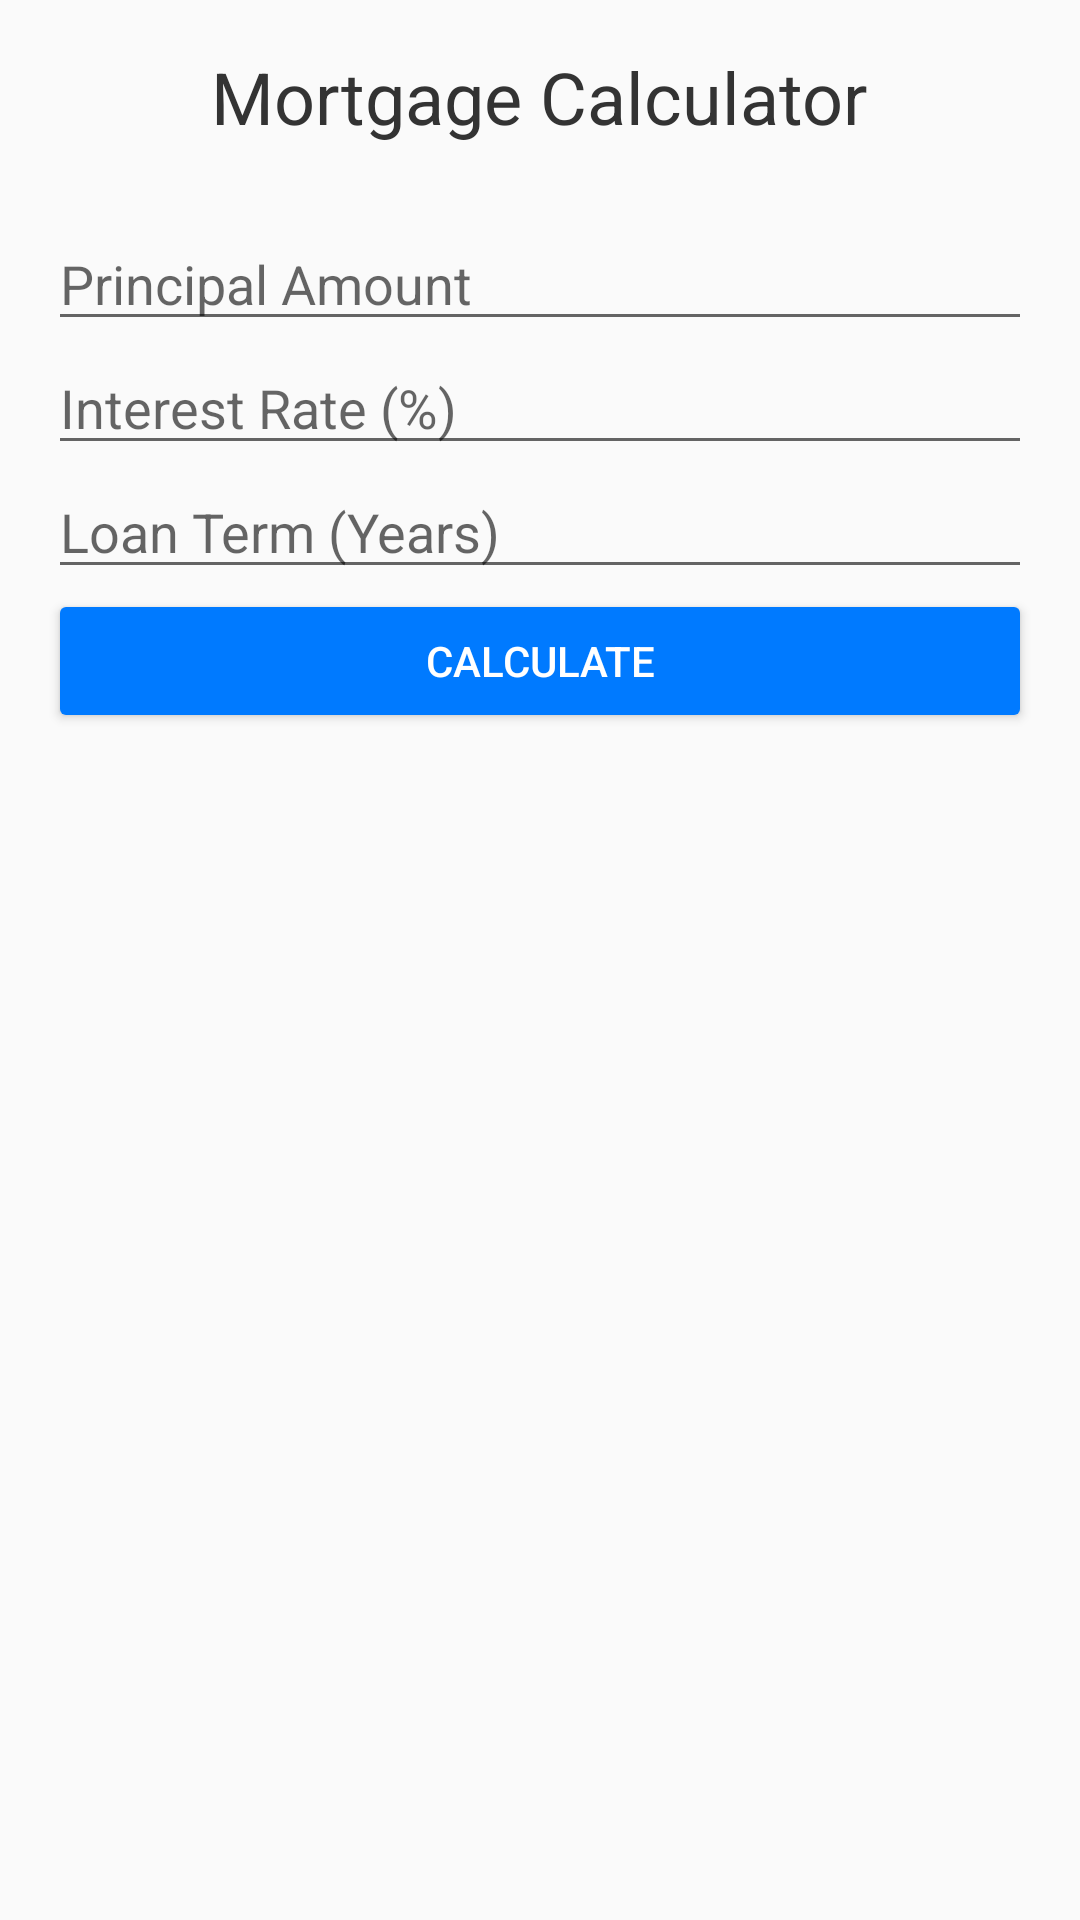

Here is an Android app screen rendered from its layout file. Give the layout XML and the strings, colors and styles it references.
<!-- AndroidManifest.xml: application theme Theme.DealSpotter -->
<!-- res/layout/fragment_morgage_calculator.xml -->
<?xml version="1.0" encoding="utf-8"?>
<LinearLayout xmlns:android="http://schemas.android.com/apk/res/android"
    xmlns:tools="http://schemas.android.com/tools"
    android:layout_width="match_parent"
    android:layout_height="match_parent"
    android:orientation="vertical"
    android:padding="16dp"
    xmlns:app="http://schemas.android.com/apk/res-auto"
    tools:context=".ui.MorgageCalculatorFragment">

    <TextView
        android:layout_width="wrap_content"
        android:layout_height="wrap_content"
        android:text="Mortgage Calculator"
        android:textSize="24dp"
        android:textColor="#333"
        android:layout_gravity="center_horizontal"
        android:layout_marginBottom="24dp" />
    <EditText
        android:id="@+id/editTextPrincipal"
        android:layout_width="match_parent"
        android:layout_height="wrap_content"
        android:hint="Principal Amount"

        android:inputType="numberDecimal" />

    <EditText
        android:id="@+id/editTextInterestRate"
        android:layout_width="match_parent"
        android:layout_height="wrap_content"
        android:hint="Interest Rate (%)"
        android:inputType="numberDecimal" />

    <EditText
        android:id="@+id/editTextLoanTerm"
        android:layout_width="match_parent"
        android:layout_height="wrap_content"
        android:hint="Loan Term (Years)"
        android:inputType="number" />

    <Button
        android:id="@+id/buttonCalculate"
        android:layout_width="match_parent"
        android:layout_height="wrap_content"
        android:backgroundTint="#007AFF"
        android:textColor="#FFFFFF"
        android:text="Calculate" />

    <TextView
        android:id="@+id/textViewResult"
        android:layout_width="match_parent"
        android:layout_height="wrap_content"
        android:layout_marginTop="16dp"
        android:layout_gravity="center_horizontal"
        android:gravity="center"
        android:text=""
        android:textSize="18dp" />

</LinearLayout>
<!-- resources referenced by this layout -->
<resources>
  <style name="Theme.DealSpotter" parent="Theme.AppCompat.Light.NoActionBar">
          
          <item name="colorPrimary">@color/purple_500</item>
          <item name="colorPrimaryVariant">@color/purple_700</item>
          <item name="colorOnPrimary">@color/white</item>
          
          <item name="colorSecondary">@color/teal_200</item>
          <item name="colorSecondaryVariant">@color/lightgreen</item>
          <item name="colorOnSecondary">@color/black</item>
          
          <item name="android:statusBarColor">?attr/colorPrimaryVariant</item>
          
      </style>
  <color name="purple_500">#FF6200EE</color>
  <color name="purple_700">#FF3700B3</color>
  <color name="white">#FFFFFFFF</color>
  <color name="teal_200">#FF03DAC5</color>
  <color name="lightgreen">#2ECC40</color>
  <color name="black">#FF000000</color>
</resources>
